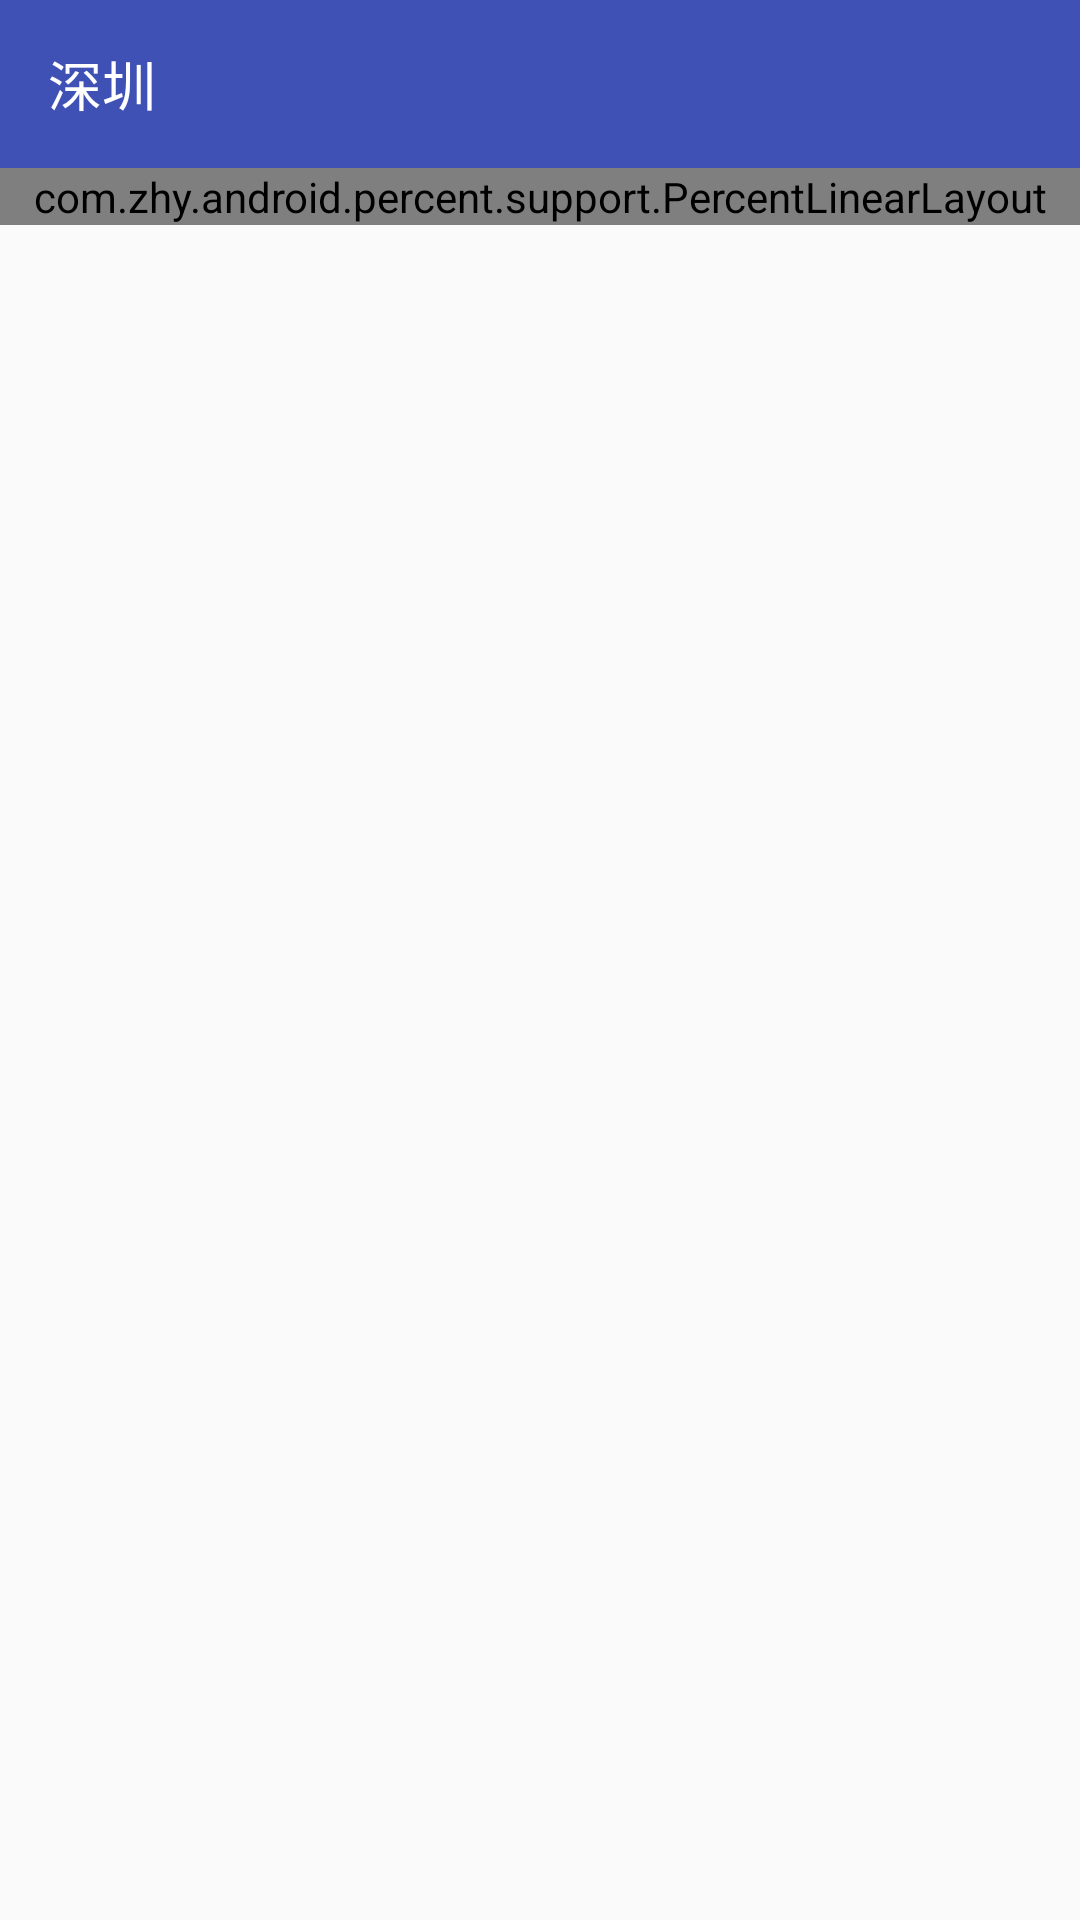

Produce the Android XML layout that renders to this screen, including the resource entries it uses.
<!-- AndroidManifest.xml: application theme AppTheme -->
<!-- res/layout/activity_app_main.xml -->
<?xml version="1.0" encoding="utf-8"?>
<android.support.v4.widget.DrawerLayout xmlns:android="http://schemas.android.com/apk/res/android"
    xmlns:app="http://schemas.android.com/apk/res-auto"
    xmlns:tools="http://schemas.android.com/tools"
    android:id="@+id/drawer_layout"
    android:layout_width="match_parent"
    android:layout_height="match_parent"
    android:fitsSystemWindows="true"
    tools:openDrawer="start">

    <LinearLayout
        android:layout_width="match_parent"
        android:layout_height="match_parent"
        android:orientation="vertical">

        <include
            layout="@layout/main_toolbar"
            android:layout_width="match_parent"
            android:layout_height="wrap_content" />

        
        <android.support.v4.app.FragmentTabHost
            android:id="@android:id/tabhost"
            android:layout_width="match_parent"
            android:layout_height="wrap_content"
            app:layout_behavior="@string/appbar_scrolling_view_behavior">

            <com.zhy.android.percent.support.PercentLinearLayout
                android:layout_width="match_parent"
                android:layout_height="match_parent"
                android:orientation="vertical">

                <FrameLayout
                    android:id="@android:id/tabcontent"
                    android:layout_width="match_parent"
                    android:layout_height="0dp"
                    app:layout_heightPercent="90%" />

                <TabWidget
                    android:id="@android:id/tabs"
                    android:layout_width="match_parent"
                    android:layout_height="0dp"
                    app:layout_heightPercent="10%" />
            </com.zhy.android.percent.support.PercentLinearLayout>
        </android.support.v4.app.FragmentTabHost>
    </LinearLayout>

    
    
    <android.support.design.widget.NavigationView
        android:id="@+id/nav_view"
        android:layout_width="wrap_content"
        android:layout_height="match_parent"
        android:layout_gravity="start"
        app:headerLayout="@layout/nav_header"
        app:menu="@menu/drawer_actions" />

</android.support.v4.widget.DrawerLayout>
<!-- res/layout/main_toolbar.xml (included above) -->
<?xml version="1.0" encoding="utf-8"?>
<merge xmlns:android="http://schemas.android.com/apk/res/android"
    xmlns:app="http://schemas.android.com/apk/res-auto">

    <android.support.design.widget.AppBarLayout
        android:layout_width="match_parent"
        android:layout_height="wrap_content"
        android:theme="@style/ThemeOverlay.AppCompat.Dark.ActionBar">
        

        <android.support.v7.widget.Toolbar
            android:id="@+id/toolbar"
            android:layout_width="match_parent"
            android:layout_height="?attr/actionBarSize"
            android:layout_gravity="center"
            android:background="?attr/colorPrimary"
            app:popupTheme="@style/ThemeOverlay.AppCompat.Light">

            <TextView
                android:gravity="center"
                android:id="@+id/city"
                android:text="深圳"
                android:textSize="@dimen/space_18"
                android:textColor="@color/base_textview_select"
                android:background="?attr/selectableItemBackgroundBorderless"
                android:layout_width="wrap_content"
                android:layout_height="match_parent"
                android:drawableRight="@drawable/ic_arrow_drop_down"/>

            <TextView
                android:id="@+id/title"
                android:paddingRight="@dimen/space_10"
                android:layout_width="wrap_content"
                android:layout_height="wrap_content"
                android:layout_gravity="center"
                android:textColor="?android:attr/textColorPrimary"
                android:textSize="@dimen/text_size_20"/>
        </android.support.v7.widget.Toolbar>

    </android.support.design.widget.AppBarLayout>
</merge>
<!-- res/layout/nav_header.xml (included above) -->
<?xml version="1.0" encoding="utf-8"?>
<FrameLayout xmlns:android="http://schemas.android.com/apk/res/android"
    android:layout_width="match_parent"
    android:layout_height="192dp"
    android:background="?attr/colorPrimary"
    android:gravity="bottom"
    android:orientation="vertical"
    android:padding="16dp"
    android:theme="@style/ThemeOverlay.AppCompat.Dark">

    <ImageView
        android:layout_width="100dp"
        android:layout_height="wrap_content"
        android:layout_gravity="center"
        android:src="@mipmap/head" />

    <TextView
        android:layout_width="wrap_content"
        android:layout_height="wrap_content"
        android:layout_gravity="bottom|center_horizontal"
        android:text="立即登录"
        android:textAppearance="@style/TextAppearance.AppCompat.Body1" />

</FrameLayout>
<!-- resources referenced by this layout -->
<resources>
  <dimen name="space_10">10.0dip</dimen>
  <dimen name="space_18">18.0dip</dimen>
  <dimen name="text_size_20">20.0dip</dimen>
  <!-- mipmap head: png bitmap (mipmap-hdpi, 11894 bytes) -->
  <style name="AppTheme" parent="Base.AppTheme" />
  <style name="Base.AppTheme" parent="Theme.AppCompat.Light.NoActionBar">
          
          <item name="colorPrimary">@color/colorPrimary</item>
          <item name="colorPrimaryDark">@color/colorPrimaryDark</item>
          <item name="colorAccent">@color/colorAccent</item>
      </style>
  <color name="colorPrimary">#3F51B5</color>
  <color name="colorPrimaryDark">#303F9F</color>
  <color name="colorAccent">#FF4081</color>
</resources>
